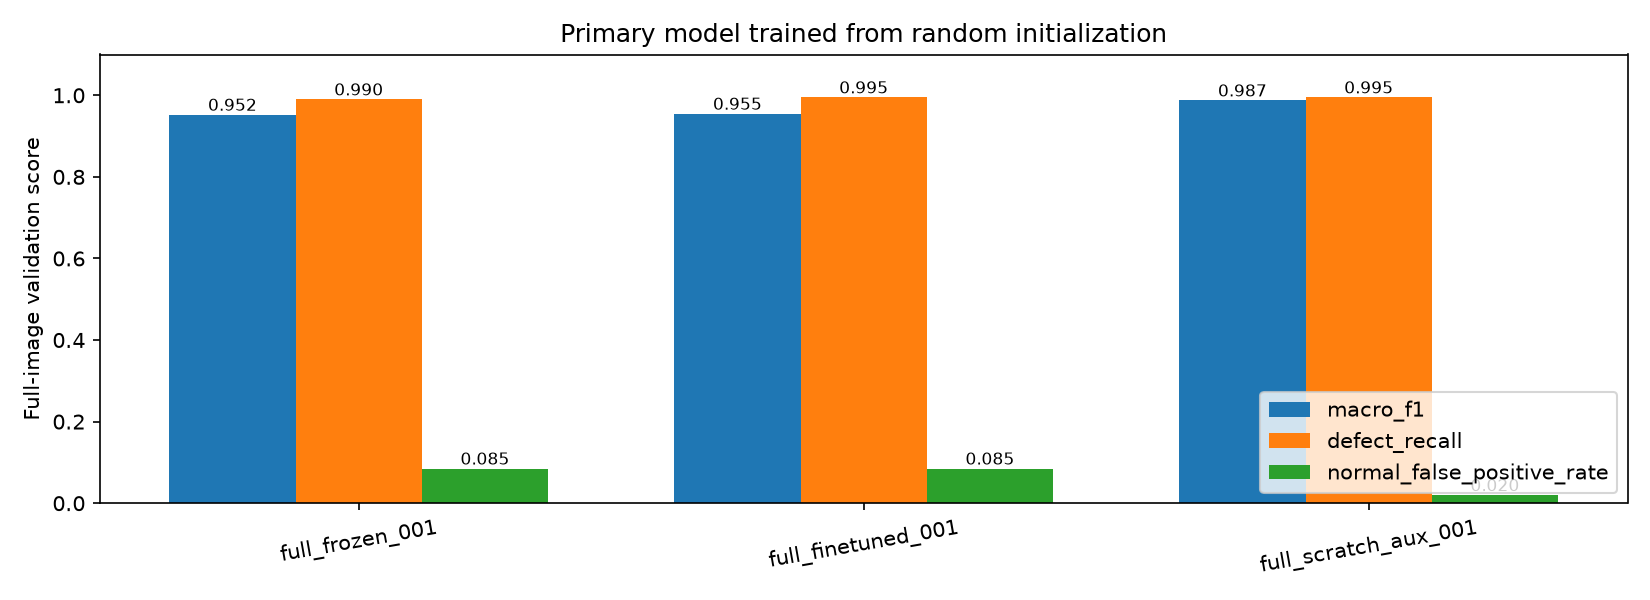

Values plotted in this chart, from the file beside it:
run_name, initialization, epochs, best_epoch, samples, accuracy, balanced_accuracy, defect_precision, defect_recall, defect_f1, macro_f1, normal_false_positive_rate, defect_false_negative_rate, roc_auc, average_precision, true_normal, false_defect, missed_defect, true_defect, threshold, split, unit, official_test_evaluated
full_frozen_001, patch_transfer_reference, 12, 6, 400, 0.9525, 0.9525, 0.9209, 0.99, 0.9542, 0.9524, 0.085, 0.01, 0.9786, 0.9596, 183, 17, 2, 198, 0.5, validation, full_640_image, False
full_finetuned_001, patch_transfer_reference, 6, 4, 400, 0.955, 0.955, 0.9213, 0.995, 0.9567, 0.9549, 0.085, 0.005, 0.9793, 0.9611, 183, 17, 1, 199, 0.5, validation, full_640_image, False
full_scratch_aux_001, random_from_scratch_primary, 17, 12, 400, 0.9875, 0.9875, 0.9803, 0.995, 0.9876, 0.9875, 0.02, 0.005, 0.9989, 0.9989, 196, 4, 1, 199, 0.5, validation, full_640_image, False
